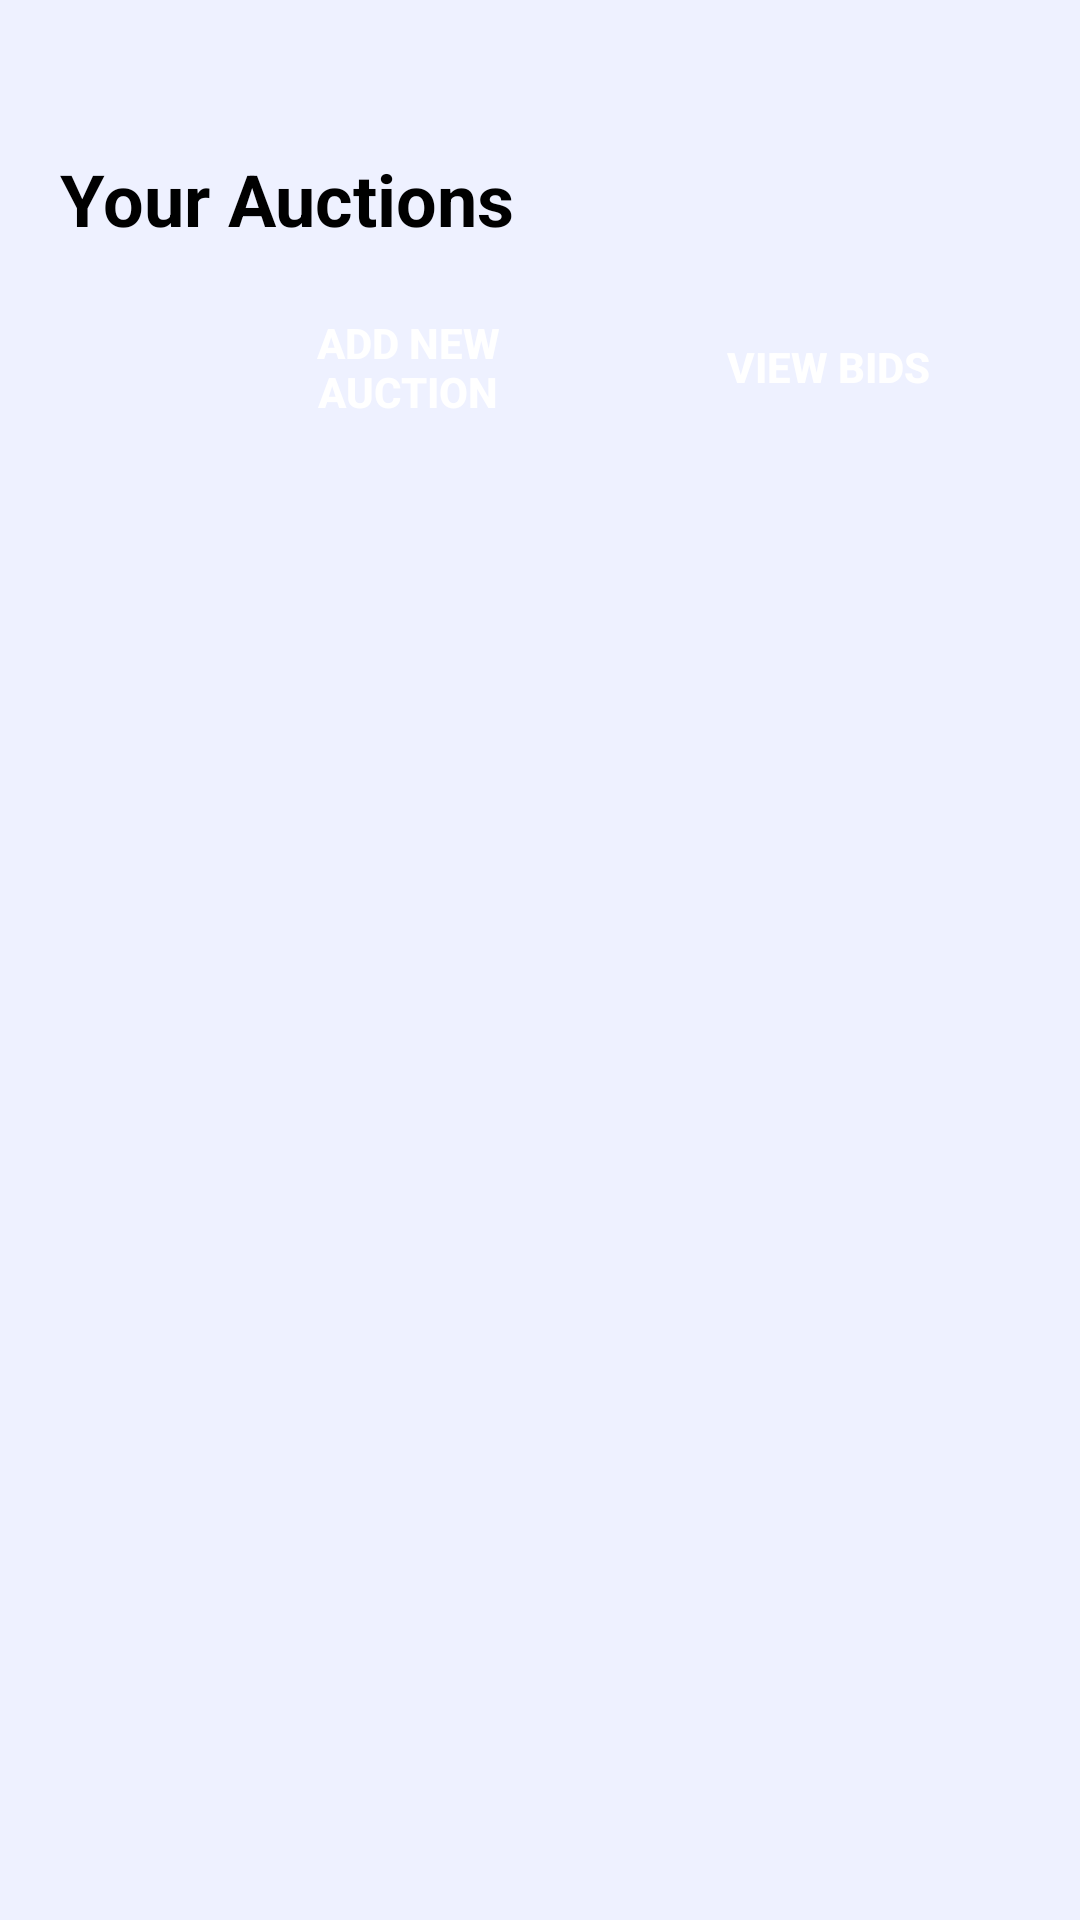

Produce the Android XML layout that renders to this screen, including the resource entries it uses.
<!-- AndroidManifest.xml: application theme Theme.GalleryXplorer -->
<!-- res/layout/activity_seller_your_auctions.xml -->
<?xml version="1.0" encoding="utf-8"?>
<androidx.constraintlayout.widget.ConstraintLayout xmlns:android="http://schemas.android.com/apk/res/android"
    xmlns:app="http://schemas.android.com/apk/res-auto"
    xmlns:tools="http://schemas.android.com/tools"
    android:layout_width="match_parent"
    android:layout_height="match_parent"
    tools:context=".Seller_YourAuctions"
    android:padding="20dp"
    android:background="@color/background_color">

    <TextView
        android:id="@+id/tv_your_auctions_title"
        style="@style/Title"
        android:layout_width="match_parent"
        android:layout_height="wrap_content"
        android:layout_marginTop="30dp"
        android:text="@string/your_auction_text"
        android:textSize="24sp"
        app:layout_constraintEnd_toEndOf="parent"
        app:layout_constraintStart_toStartOf="parent"
        app:layout_constraintTop_toTopOf="parent" />

    <androidx.appcompat.widget.AppCompatButton
        android:id="@+id/btn_your_auctions_addNewAuction"
        style="@style/ButtonGreen"
        android:layout_width="120dp"
        android:layout_height="wrap_content"
        android:layout_marginTop="16dp"
        android:layout_marginEnd="144dp"
        android:text="add new auction"
        android:textSize="14sp"
        app:layout_constraintEnd_toEndOf="@+id/tv_your_auctions_title"
        app:layout_constraintTop_toBottomOf="@+id/tv_your_auctions_title" />

    <androidx.appcompat.widget.AppCompatButton
        android:id="@+id/btn_your_auctions_viewbid"
        style="@style/ButtonGreen"
        android:layout_width="120dp"
        android:layout_height="wrap_content"
        android:layout_marginTop="16dp"
        android:layout_marginEnd="4dp"
        android:text="View bids"
        android:textSize="14sp"
        app:layout_constraintEnd_toEndOf="@+id/tv_your_auctions_title"
        app:layout_constraintTop_toBottomOf="@+id/tv_your_auctions_title" />

    <androidx.recyclerview.widget.RecyclerView
        android:id="@+id/your_auctions_recyclerView"
        android:layout_width="match_parent"
        android:layout_height="0dp"
        android:layout_marginTop="30dp"
        app:layout_constraintBottom_toBottomOf="parent"
        app:layout_constraintEnd_toEndOf="parent"
        app:layout_constraintStart_toStartOf="parent"
        app:layout_constraintTop_toBottomOf="@+id/btn_your_auctions_addNewAuction" />

</androidx.constraintlayout.widget.ConstraintLayout>
<!-- resources referenced by this layout -->
<resources>
  <color name="background_color">#EEF1FF</color>
  <string name="your_auction_text">Your Auctions</string>
  <style name="ButtonGreen">
          <item name="android:background">@drawable/bg_button</item>
          <item name="backgroundTint">@color/elements_color</item>
          <item name="android:textColor">@color/white</item>
          <item name="android:textSize">14sp</item>
          <item name="android:textStyle">bold</item>
      </style>
  <style name="Title">
          <item name="android:textColor">@color/black</item>
          <item name="android:textSize">24sp</item>
          <item name="android:textStyle">bold</item>
      </style>
  <style name="Theme.GalleryXplorer" parent="Theme.MaterialComponents.DayNight.DarkActionBar">
          
          <item name="colorPrimary">@color/purple_500</item>
          <item name="colorPrimaryVariant">@color/purple_700</item>
          <item name="colorOnPrimary">@color/white</item>
          
          <item name="colorSecondary">@color/teal_200</item>
          <item name="colorSecondaryVariant">@color/teal_700</item>
          <item name="colorOnSecondary">@color/black</item>
          
          <item name="android:statusBarColor">?attr/colorPrimaryVariant</item>
          
      </style>
  <color name="elements_color">#B1B2FF</color>
  <color name="white">#FFFFFFFF</color>
  <color name="black">#FF000000</color>
  <color name="purple_500">#FF6200EE</color>
  <color name="purple_700">#FF3700B3</color>
  <color name="teal_200">#FF03DAC5</color>
  <color name="teal_700">#FF018786</color>
</resources>
